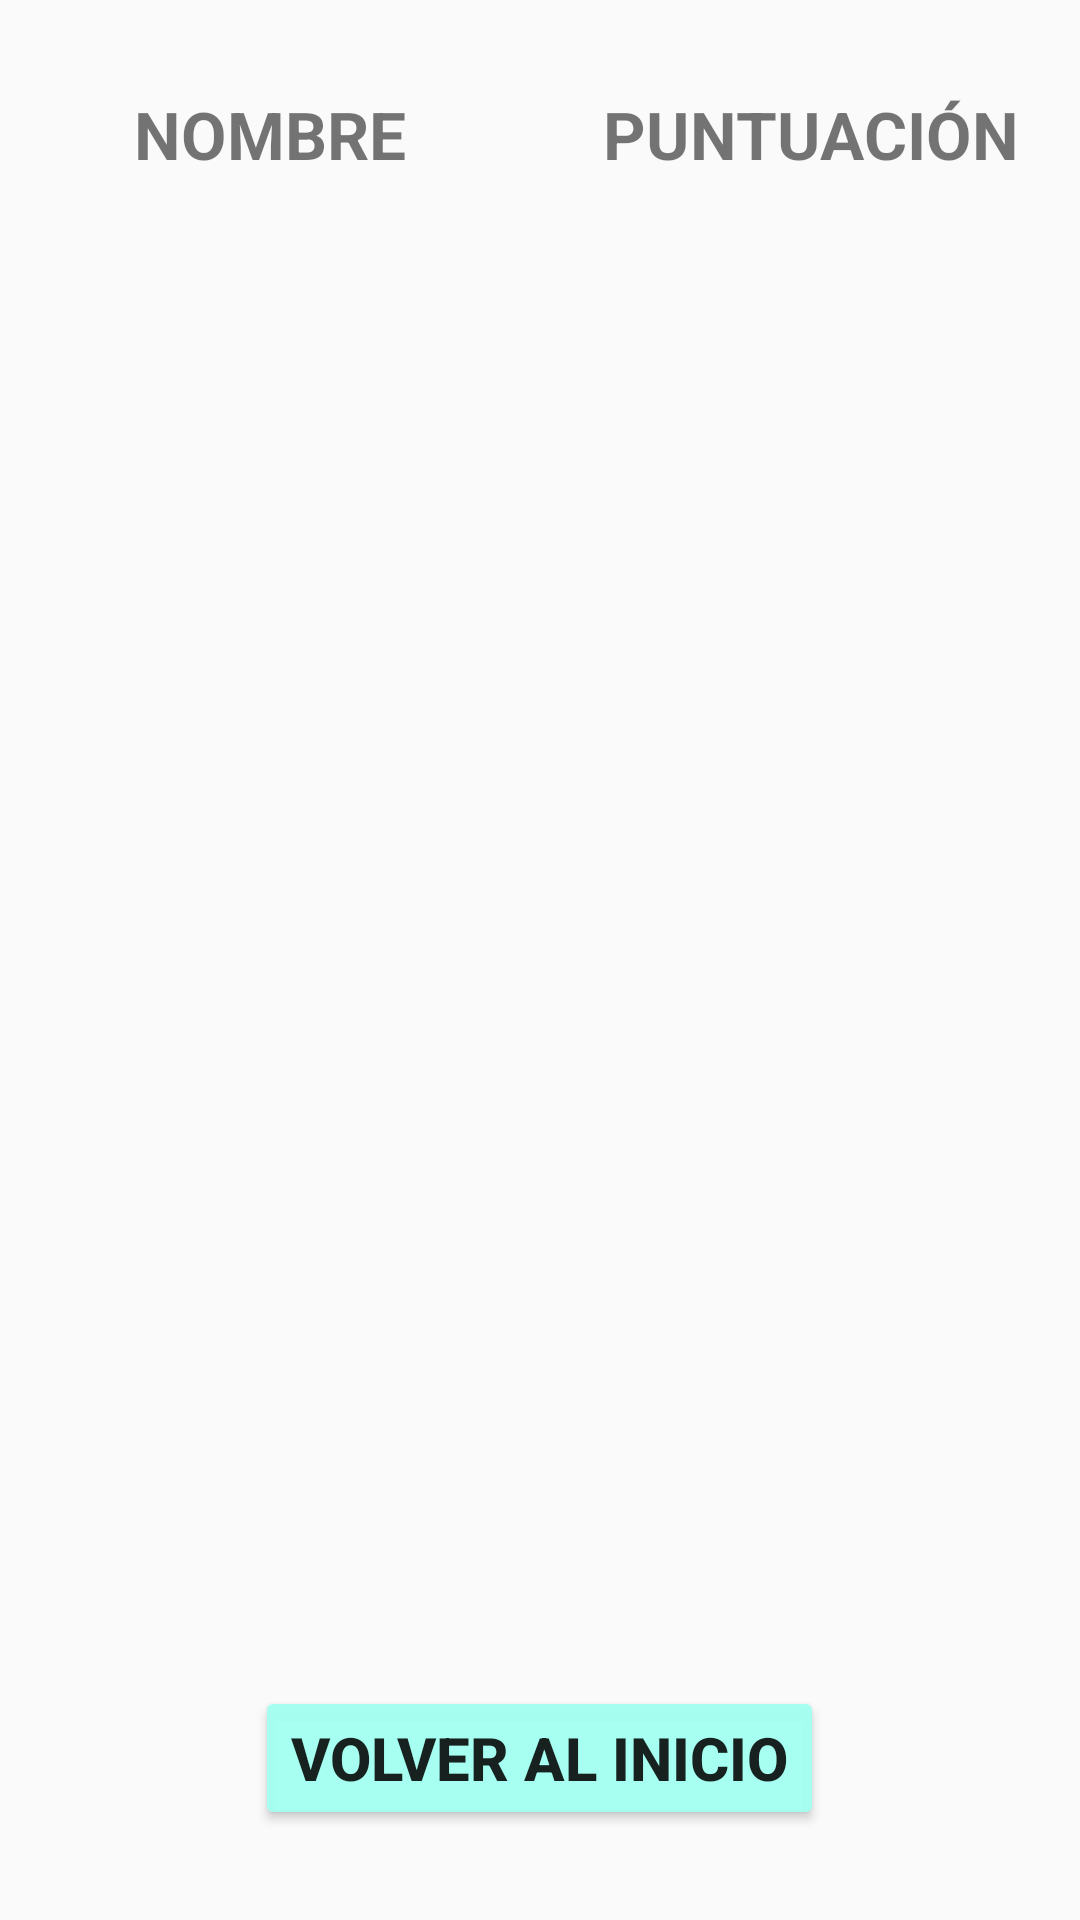

The Android layout XML behind this screen, and the referenced resources:
<!-- AndroidManifest.xml: application theme AppTheme -->
<!-- res/layout/activity_score.xml -->
<?xml version="1.0" encoding="utf-8"?>
<LinearLayout xmlns:android="http://schemas.android.com/apk/res/android"
    xmlns:app="http://schemas.android.com/apk/res-auto"
    xmlns:tools="http://schemas.android.com/tools"
    android:id="@+id/score_layout"
    android:layout_width="match_parent"
    android:layout_height="match_parent"
    android:orientation="vertical"
    tools:context=".Activities.ScoreActivity">

    <LinearLayout
        android:layout_marginTop="30dp"
        android:id="@+id/barra"
        android:layout_width="match_parent"
        android:layout_height="wrap_content">

        <TextView
            style="@style/Barra"
            android:layout_width="match_parent"
            android:layout_height="match_parent"
            android:layout_weight="1"
            android:gravity="center"
            android:text="@string/nombre"/>

        <TextView
            style="@style/Barra"
            android:layout_width="match_parent"
            android:layout_height="match_parent"
            android:layout_weight="1"
            android:gravity="center"
            android:text="@string/puntuacion" />

    </LinearLayout>

    <androidx.recyclerview.widget.RecyclerView
        android:padding="20dp"
        android:id="@+id/score_list"
        android:layout_width="match_parent"
        android:layout_height="0dp"
        android:layout_weight="1">

    </androidx.recyclerview.widget.RecyclerView>

    <Button
        style="@style/Button"
        android:id="@+id/volver"
        android:text="@string/volver"
        android:layout_width="wrap_content"
        android:layout_height="wrap_content"
        android:layout_gravity="center"
        android:layout_marginBottom="30dp"/>
</LinearLayout>
<!-- resources referenced by this layout -->
<resources>
  <string name="nombre">NOMBRE</string>
  <string name="puntuacion">PUNTUACIÓN</string>
  <string name="volver">Volver al Inicio</string>
  <style name="Barra">
          <item name="android:textSize">22sp</item>
          <item name="android:textStyle">bold</item>
      </style>
  <style name="Button">
          <item name="backgroundTint">@color/fondo</item>
          <item name="android:textSize">20sp</item>
          <item name="android:textStyle">bold</item>
      </style>
  <style name="AppTheme" parent="Theme.AppCompat.Light.DarkActionBar">
          
          <item name="colorPrimary">@color/colorPrimary</item>
          <item name="colorPrimaryDark">@color/colorPrimaryDark</item>
          <item name="colorAccent">@color/colorAccent</item>
      </style>
  <color name="fondo">#F3A2FFF1</color>
  <color name="colorPrimary">#6200EE</color>
  <color name="colorPrimaryDark">#3700B3</color>
  <color name="colorAccent">#03DAC5</color>
</resources>
